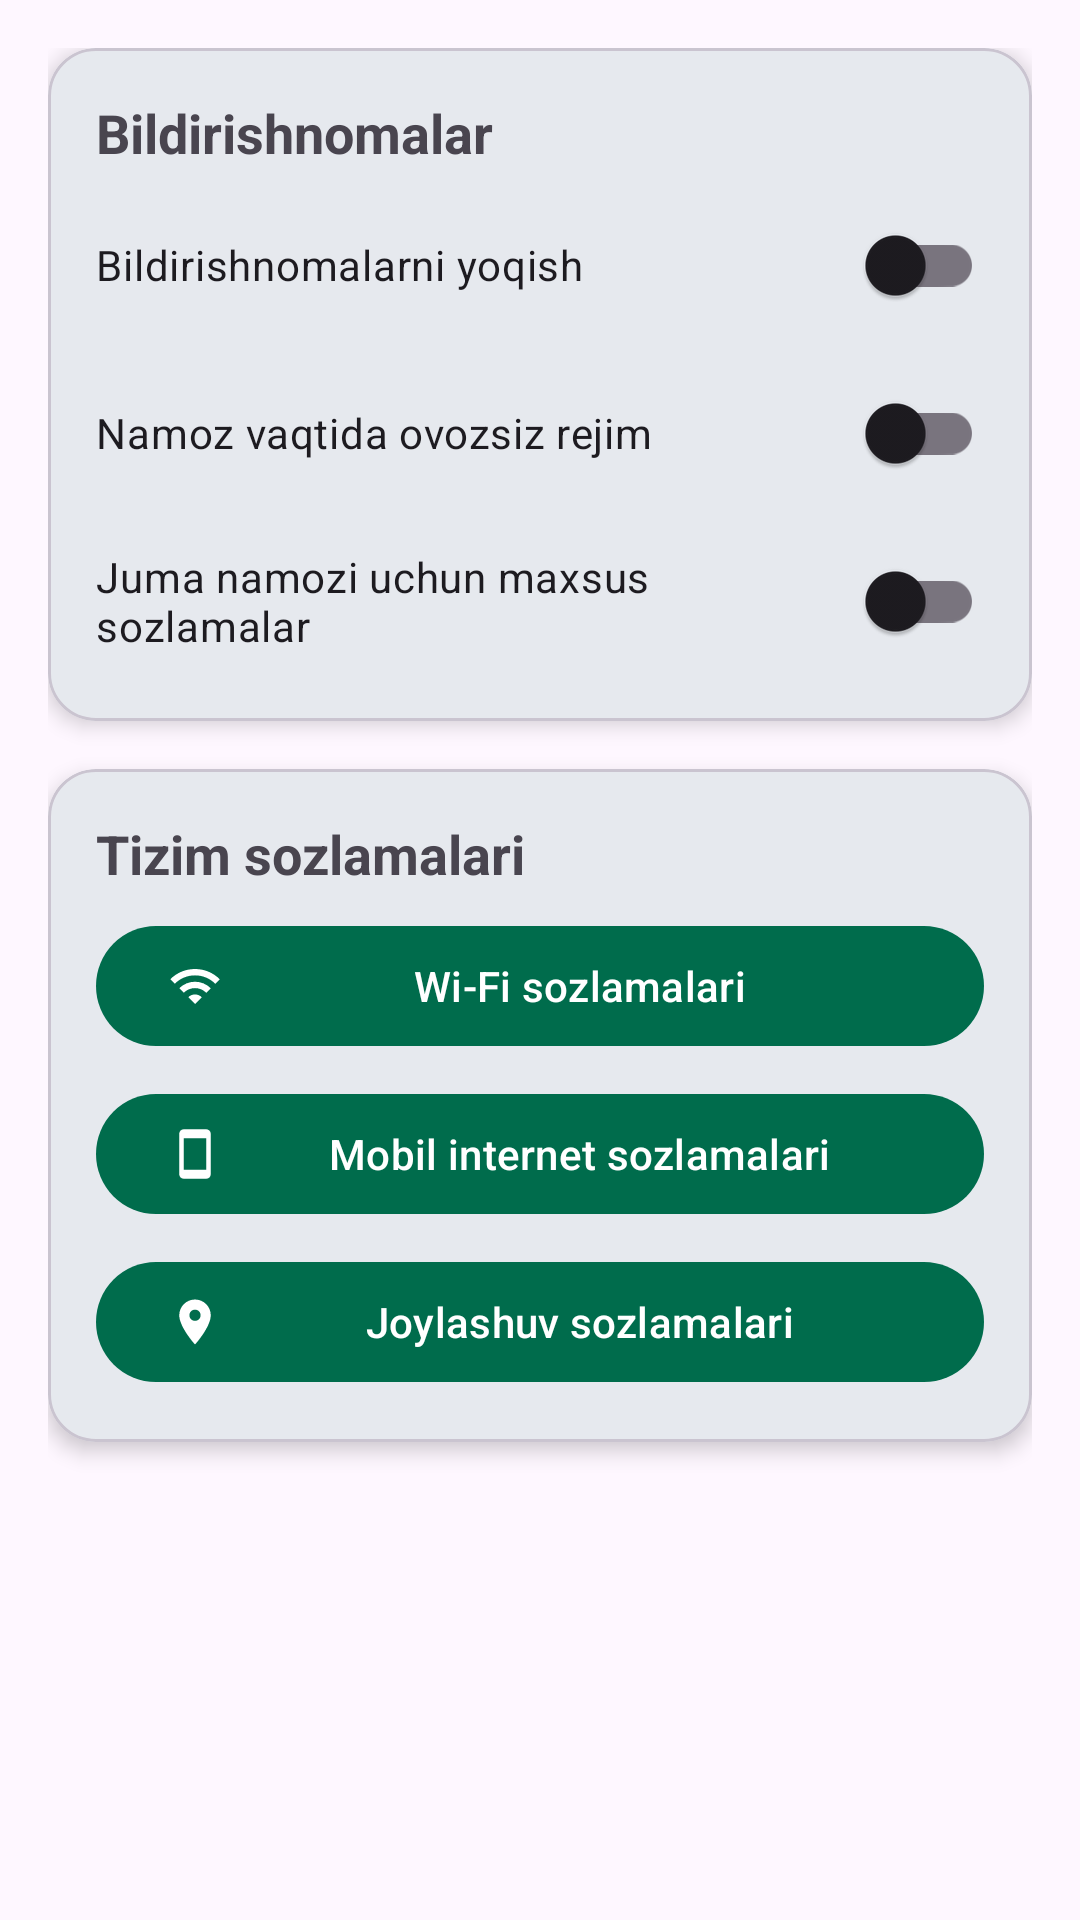

The Android layout XML behind this screen, and the referenced resources:
<!-- AndroidManifest.xml: application theme Theme.NamozTime -->
<!-- res/layout/fragment_settings.xml -->
<?xml version="1.0" encoding="utf-8"?>
<androidx.core.widget.NestedScrollView xmlns:android="http://schemas.android.com/apk/res/android"
    xmlns:app="http://schemas.android.com/apk/res-auto"
    android:layout_width="match_parent"
    android:layout_height="match_parent"
    android:fillViewport="true">

    <androidx.constraintlayout.widget.ConstraintLayout
        android:layout_width="match_parent"
        android:layout_height="wrap_content"
        android:padding="16dp">

        <com.google.android.material.card.MaterialCardView
            android:id="@+id/cardNotifications"
            android:layout_width="match_parent"
            android:layout_height="wrap_content"
            app:cardCornerRadius="16dp"
            app:cardElevation="4dp"
            app:layout_constraintTop_toTopOf="parent">

            <LinearLayout
                android:layout_width="match_parent"
                android:layout_height="wrap_content"
                android:orientation="vertical"
                android:padding="16dp">

                <TextView
                    android:layout_width="wrap_content"
                    android:layout_height="wrap_content"
                    android:text="Bildirishnomalar"
                    android:textSize="18sp"
                    android:textStyle="bold" />

                <com.google.android.material.switchmaterial.SwitchMaterial
                    android:id="@+id/switchNotifications"
                    android:layout_width="match_parent"
                    android:layout_height="wrap_content"
                    android:layout_marginTop="8dp"
                    android:text="Bildirishnomalarni yoqish" />

                <com.google.android.material.switchmaterial.SwitchMaterial
                    android:id="@+id/switchSilentMode"
                    android:layout_width="match_parent"
                    android:layout_height="wrap_content"
                    android:layout_marginTop="8dp"
                    android:text="Namoz vaqtida ovozsiz rejim" />

                <com.google.android.material.switchmaterial.SwitchMaterial
                    android:id="@+id/switchJumaSettings"
                    android:layout_width="match_parent"
                    android:layout_height="wrap_content"
                    android:layout_marginTop="8dp"
                    android:text="Juma namozi uchun maxsus sozlamalar" />
            </LinearLayout>

        </com.google.android.material.card.MaterialCardView>

        <com.google.android.material.card.MaterialCardView
            android:id="@+id/cardSystem"
            android:layout_width="match_parent"
            android:layout_height="wrap_content"
            android:layout_marginTop="16dp"
            app:cardCornerRadius="16dp"
            app:cardElevation="4dp"
            app:layout_constraintTop_toBottomOf="@id/cardNotifications">

            <LinearLayout
                android:layout_width="match_parent"
                android:layout_height="wrap_content"
                android:orientation="vertical"
                android:padding="16dp">

                <TextView
                    android:layout_width="wrap_content"
                    android:layout_height="wrap_content"
                    android:text="Tizim sozlamalari"
                    android:textSize="18sp"
                    android:textStyle="bold" />

                <com.google.android.material.button.MaterialButton
                    android:id="@+id/btnWifiSettings"
                    android:layout_width="match_parent"
                    android:layout_height="wrap_content"
                    android:layout_marginTop="8dp"
                    android:text="Wi-Fi sozlamalari"
                    app:icon="@drawable/ic_wifi" />

                <com.google.android.material.button.MaterialButton
                    android:id="@+id/btnMobileDataSettings"
                    android:layout_width="match_parent"
                    android:layout_height="wrap_content"
                    android:layout_marginTop="8dp"
                    android:text="Mobil internet sozlamalari"
                    app:icon="@drawable/ic_mobile_data" />

                <com.google.android.material.button.MaterialButton
                    android:id="@+id/btnLocationSettings"
                    android:layout_width="match_parent"
                    android:layout_height="wrap_content"
                    android:layout_marginTop="8dp"
                    android:text="Joylashuv sozlamalari"
                    app:icon="@drawable/ic_location" />
            </LinearLayout>

        </com.google.android.material.card.MaterialCardView>

    </androidx.constraintlayout.widget.ConstraintLayout>
</androidx.core.widget.NestedScrollView>
<!-- resources referenced by this layout -->
<resources>
  <!-- drawable ic_location (drawable) -->
  <?xml version="1.0" encoding="utf-8"?>
  <vector xmlns:android="http://schemas.android.com/apk/res/android"
      android:width="24dp"
      android:height="24dp"
      android:viewportWidth="24"
      android:viewportHeight="24">
      <path
          android:fillColor="?attr/colorOnPrimary"
          android:pathData="M12,2C8.13,2 5,5.13 5,9c0,5.25 7,13 7,13s7,-7.75 7,-13c0,-3.87 -3.13,-7 -7,-7zM12,11.5c-1.38,0 -2.5,-1.12 -2.5,-2.5s1.12,-2.5 2.5,-2.5 2.5,1.12 2.5,2.5 -1.12,2.5 -2.5,2.5z" />
  </vector>
  <!-- drawable ic_mobile_data (drawable) -->
  <?xml version="1.0" encoding="utf-8"?>
  <vector xmlns:android="http://schemas.android.com/apk/res/android"
      android:width="24dp"
      android:height="24dp"
      android:viewportWidth="24"
      android:viewportHeight="24">
      <path
          android:fillColor="?attr/colorOnPrimary"
          android:pathData="M17,1.01L7,1c-1.1,0 -2,0.9 -2,2v18c0,1.1 0.9,2 2,2h10c1.1,0 2,-0.9 2,-2V3c0,-1.1 -0.9,-1.99 -2,-1.99zM17,19H7V5h10v14z" />
  </vector>
  <!-- drawable ic_wifi (drawable) -->
  <?xml version="1.0" encoding="utf-8"?>
  <vector xmlns:android="http://schemas.android.com/apk/res/android"
      android:width="24dp"
      android:height="24dp"
      android:viewportWidth="24"
      android:viewportHeight="24">
      <path
          android:fillColor="?attr/colorOnPrimary"
          android:pathData="M1,9l2,2c4.97,-4.97 13.03,-4.97 18,0l2,-2C16.93,2.93 7.08,2.93 1,9zM9,17l3,3 3,-3c-1.65,-1.66 -4.34,-1.66 -6,0zM5,13l2,2c2.76,-2.76 7.24,-2.76 10,0l2,-2C15.14,9.14 8.87,9.14 5,13z" />
  </vector>
  <style name="Theme.NamozTime" parent="Theme.Material3.DayNight.NoActionBar">
          <item name="colorPrimary">@color/md_theme_light_primary</item>
          <item name="colorOnPrimary">@color/md_theme_light_onPrimary</item>
          <item name="colorPrimaryContainer">@color/md_theme_light_primaryContainer</item>
          <item name="colorOnPrimaryContainer">@color/md_theme_light_onPrimaryContainer</item>
          <item name="colorSecondary">@color/md_theme_light_secondary</item>
          <item name="colorOnSecondary">@color/md_theme_light_onSecondary</item>
          <item name="colorSecondaryContainer">@color/md_theme_light_secondaryContainer</item>
          <item name="colorOnSecondaryContainer">@color/md_theme_light_onSecondaryContainer</item>
          <item name="android:statusBarColor">@android:color/transparent</item>
          <item name="android:navigationBarColor">@android:color/transparent</item>
          <item name="android:windowLightStatusBar">true</item>
      </style>
  <color name="md_theme_light_primary">#006C4C</color>
  <color name="md_theme_light_onPrimary">#FFFFFF</color>
  <color name="md_theme_light_primaryContainer">#89F8C7</color>
  <color name="md_theme_light_onPrimaryContainer">#002114</color>
  <color name="md_theme_light_secondary">#4C6358</color>
  <color name="md_theme_light_onSecondary">#FFFFFF</color>
  <color name="md_theme_light_secondaryContainer">#CFE9DB</color>
  <color name="md_theme_light_onSecondaryContainer">#092017</color>
</resources>
